Image classification data set "sea_ice_dataset" (muschi-lab/earthlab2026 on GitHub). Class labels (3): ice, miz, open water.

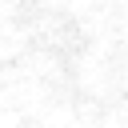
Label: ice

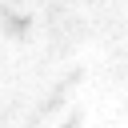
Label: ice

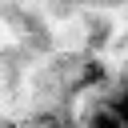
Label: miz

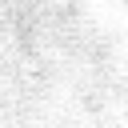
Label: ice

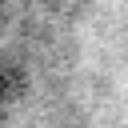
Label: miz

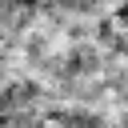
Label: miz
